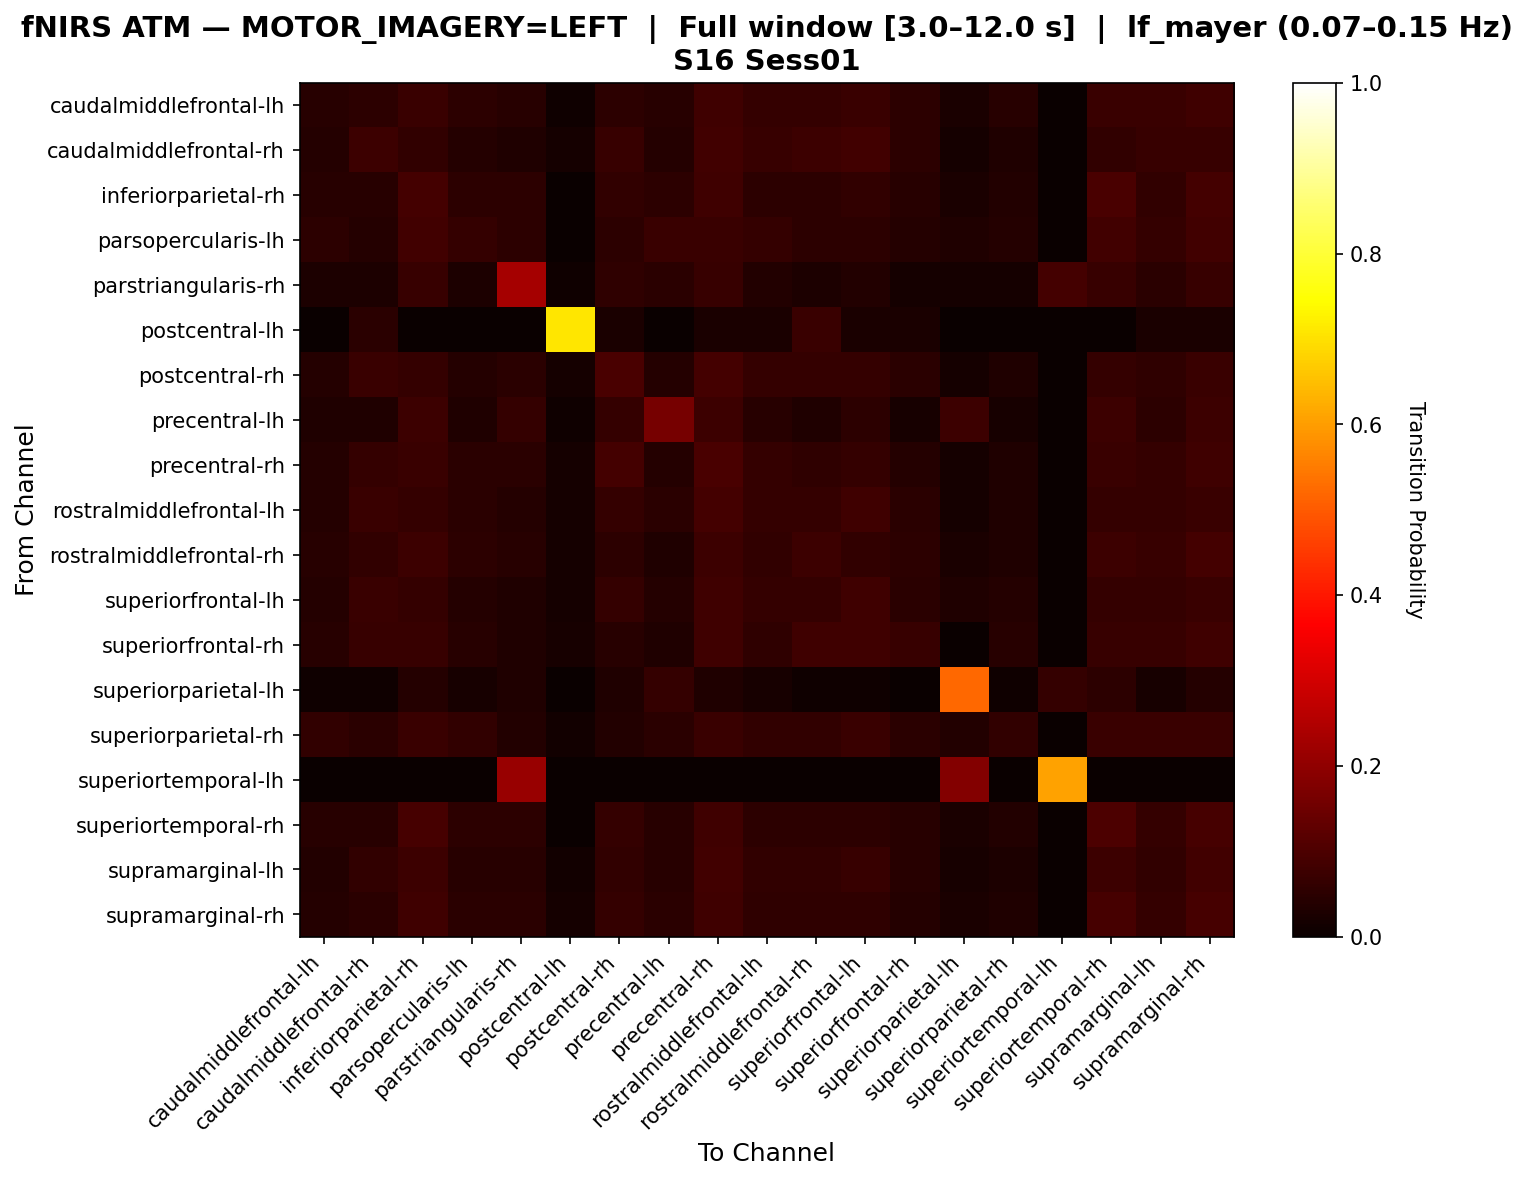

The file beside this chart, header and first rows:
, caudalmiddlefrontal-lh, caudalmiddlefrontal-rh, inferiorparietal-rh, parsopercularis-lh, parstriangularis-rh, postcentral-lh, postcentral-rh, precentral-lh, precentral-rh, rostralmiddlefrontal-lh, rostralmiddlefrontal-rh, superiorfrontal-lh, superiorfrontal-rh, superiorparietal-lh, superiorparietal-rh, superiortemporal-lh, superiortemporal-rh, supramarginal-lh, supramarginal-rh
caudalmiddlefrontal-lh, 0.04464, 0.05357, 0.07143, 0.05357, 0.04464, 0.008929, 0.05357, 0.04464, 0.08036, 0.0625, 0.0625, 0.07143, 0.05357, 0.02679, 0.04464, 0.0, 0.07143, 0.07143, 0.08036
caudalmiddlefrontal-rh, 0.04274, 0.07692, 0.05983, 0.04274, 0.03419, 0.01709, 0.06838, 0.04274, 0.08547, 0.06838, 0.07692, 0.08547, 0.05128, 0.01709, 0.03419, 0.0, 0.05983, 0.06838, 0.06838
inferiorparietal-rh, 0.04425, 0.04425, 0.0885, 0.0531, 0.0531, 0.0, 0.06195, 0.0531, 0.07965, 0.0531, 0.0531, 0.06195, 0.04425, 0.02655, 0.0354, 0.0, 0.09735, 0.06195, 0.0885
parsopercularis-lh, 0.05208, 0.04167, 0.08333, 0.0625, 0.05208, 0.0, 0.05208, 0.07292, 0.07292, 0.0625, 0.05208, 0.05208, 0.04167, 0.03125, 0.04167, 0.0, 0.08333, 0.0625, 0.08333
parstriangularis-rh, 0.02885, 0.02885, 0.06731, 0.02885, 0.2308, 0.009615, 0.05769, 0.04808, 0.06731, 0.03846, 0.02885, 0.03846, 0.01923, 0.01923, 0.01923, 0.08654, 0.06731, 0.04808, 0.06731
postcentral-lh, 0.0, 0.04878, 0.0, 0.0, 0.0, 0.7073, 0.02439, 0.0, 0.02439, 0.02439, 0.07317, 0.02439, 0.02439, 0.0, 0.0, 0.0, 0.0, 0.02439, 0.02439
postcentral-rh, 0.04065, 0.07317, 0.06504, 0.04065, 0.04878, 0.01626, 0.09756, 0.04065, 0.08943, 0.06504, 0.06504, 0.06504, 0.04878, 0.01626, 0.03252, 0.0, 0.06504, 0.05691, 0.07317
precentral-lh, 0.03226, 0.03226, 0.07527, 0.03226, 0.06452, 0.01075, 0.06452, 0.1613, 0.07527, 0.04301, 0.03226, 0.05376, 0.02151, 0.07527, 0.02151, 0.0, 0.07527, 0.05376, 0.07527
precentral-rh, 0.04, 0.064, 0.072, 0.048, 0.048, 0.016, 0.088, 0.04, 0.096, 0.064, 0.056, 0.064, 0.04, 0.016, 0.032, 0.0, 0.072, 0.064, 0.08
rostralmiddlefrontal-lh, 0.04065, 0.07317, 0.06504, 0.04878, 0.04065, 0.01626, 0.06504, 0.04878, 0.08943, 0.06504, 0.06504, 0.0813, 0.04878, 0.01626, 0.03252, 0.0, 0.06504, 0.06504, 0.07317
rostralmiddlefrontal-rh, 0.0431, 0.06034, 0.07759, 0.05172, 0.0431, 0.01724, 0.05172, 0.03448, 0.07759, 0.06034, 0.07759, 0.06034, 0.05172, 0.02586, 0.03448, 0.0, 0.07759, 0.06897, 0.08621
superiorfrontal-lh, 0.04098, 0.07377, 0.06557, 0.04098, 0.03279, 0.01639, 0.06557, 0.04098, 0.08197, 0.06557, 0.06557, 0.08197, 0.04918, 0.03279, 0.04098, 0.0, 0.06557, 0.06557, 0.07377
superiorfrontal-rh, 0.04598, 0.06897, 0.06897, 0.04598, 0.03448, 0.02299, 0.04598, 0.03448, 0.08046, 0.05747, 0.08046, 0.08046, 0.06897, 0.0, 0.04598, 0.0, 0.06897, 0.06897, 0.08046
superiorparietal-lh, 0.01064, 0.01064, 0.04255, 0.02128, 0.03191, 0.0, 0.03191, 0.06383, 0.03191, 0.02128, 0.01064, 0.01064, 0.0, 0.5213, 0.01064, 0.06383, 0.05319, 0.02128, 0.04255
superiorparietal-rh, 0.06024, 0.04819, 0.07229, 0.06024, 0.03614, 0.01205, 0.03614, 0.04819, 0.07229, 0.06024, 0.06024, 0.07229, 0.04819, 0.03614, 0.06024, 0.0, 0.07229, 0.07229, 0.07229
superiortemporal-lh, 0.0, 0.0, 0.0, 0.0, 0.2121, 0.0, 0.0, 0.0, 0.0, 0.0, 0.0, 0.0, 0.0, 0.1818, 0.0, 0.6061, 0.0, 0.0, 0.0
superiortemporal-rh, 0.04505, 0.04505, 0.09009, 0.05405, 0.05405, 0.0, 0.06306, 0.04505, 0.08108, 0.05405, 0.05405, 0.05405, 0.04505, 0.02703, 0.03604, 0.0, 0.0991, 0.06306, 0.09009
supramarginal-lh, 0.03876, 0.06202, 0.07752, 0.04651, 0.04651, 0.0155, 0.06202, 0.04651, 0.08527, 0.06202, 0.06202, 0.06977, 0.04651, 0.02326, 0.03101, 0.0, 0.07752, 0.06202, 0.08527
supramarginal-rh, 0.04098, 0.04918, 0.08197, 0.04918, 0.04918, 0.01639, 0.06557, 0.04918, 0.08197, 0.05738, 0.05738, 0.05738, 0.04098, 0.02459, 0.03279, 0.0, 0.09016, 0.06557, 0.09016
